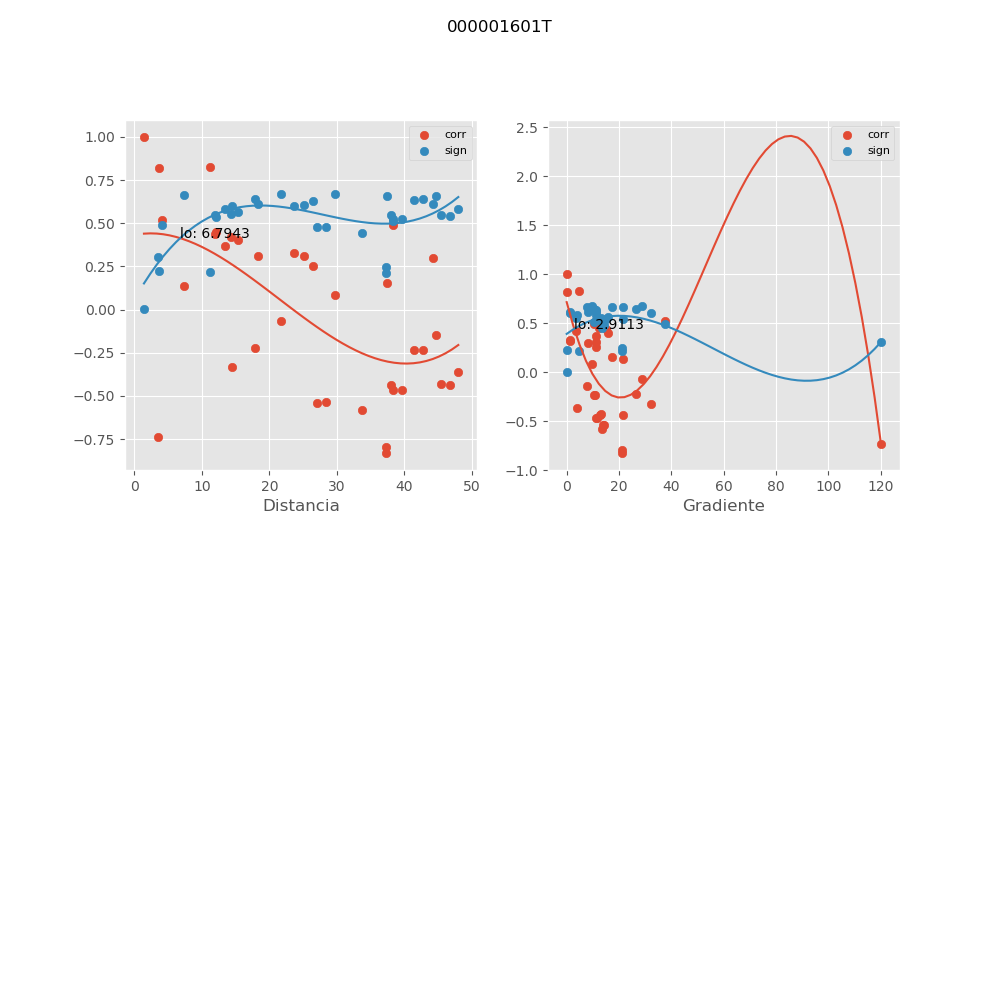

Values plotted in this chart, from the file beside it:
, mx_co, mx_di, mx_gr, mx_si
0, -0.7392, 3.498, 120.2, 0.3059
1, -0.3298, 14.55, 32.37, 0.6011
2, 0.3132, 25.12, 1.166, 0.6083
3, 0.3283, 23.74, 1.234, 0.6018
4, -0.4367, 37.98, 21.68, 0.5459
5, 0.4365, 11.93, 14.99, 0.546
6, -0.2201, 17.81, 26.43, 0.6418
7, -0.06672, 21.79, 28.81, 0.6715
8, 0.8252, 11.16, 4.529, 0.2152
9, -0.5358, 28.48, 13.73, 0.4809
10, -0.54, 27.11, 14.43, 0.4778
11, 0.4879, 38.36, 10.52, 0.5139
12, 0.4012, 15.4, 15.67, 0.5659
13, 0.4216, 14.35, 3.524, 0.5546
14, 0.3085, 18.35, 11.31, 0.6103
15, -0.4682, 39.63, 11.14, 0.5266
16, -0.4671, 38.26, 11.54, 0.5273
17, 0.2999, 44.31, 7.962, 0.6138
18, 0.2549, 26.46, 11.03, 0.6307
19, 0.8193, 3.713, 0.0, 0.2217
20, 0.1356, 7.29, 21.53, 0.6621
21, 0.9973, 1.428, 0.0, 0.003598
22, -0.8285, 37.33, 21.28, 0.2115
23, 0.3697, 13.46, 11.12, 0.5823
24, -0.2313, 42.75, 10.33, 0.6384
25, -0.4397, 46.81, 12.79, 0.5441
26, -0.7972, 37.26, 21.32, 0.2458
27, 0.4522, 12.04, 12.43, 0.5366
28, -0.2343, 41.39, 10.67, 0.6375
29, -0.4316, 45.45, 13.17, 0.5489
30, 0.1526, 37.39, 17.24, 0.6588
31, -0.1446, 44.66, 7.9, 0.6604
32, -0.3635, 48.02, 4.08, 0.5854
33, 0.08181, 29.75, 9.814, 0.67
34, -0.5834, 33.72, 13.31, 0.4449
35, 0.5217, 4.158, 37.75, 0.4909
